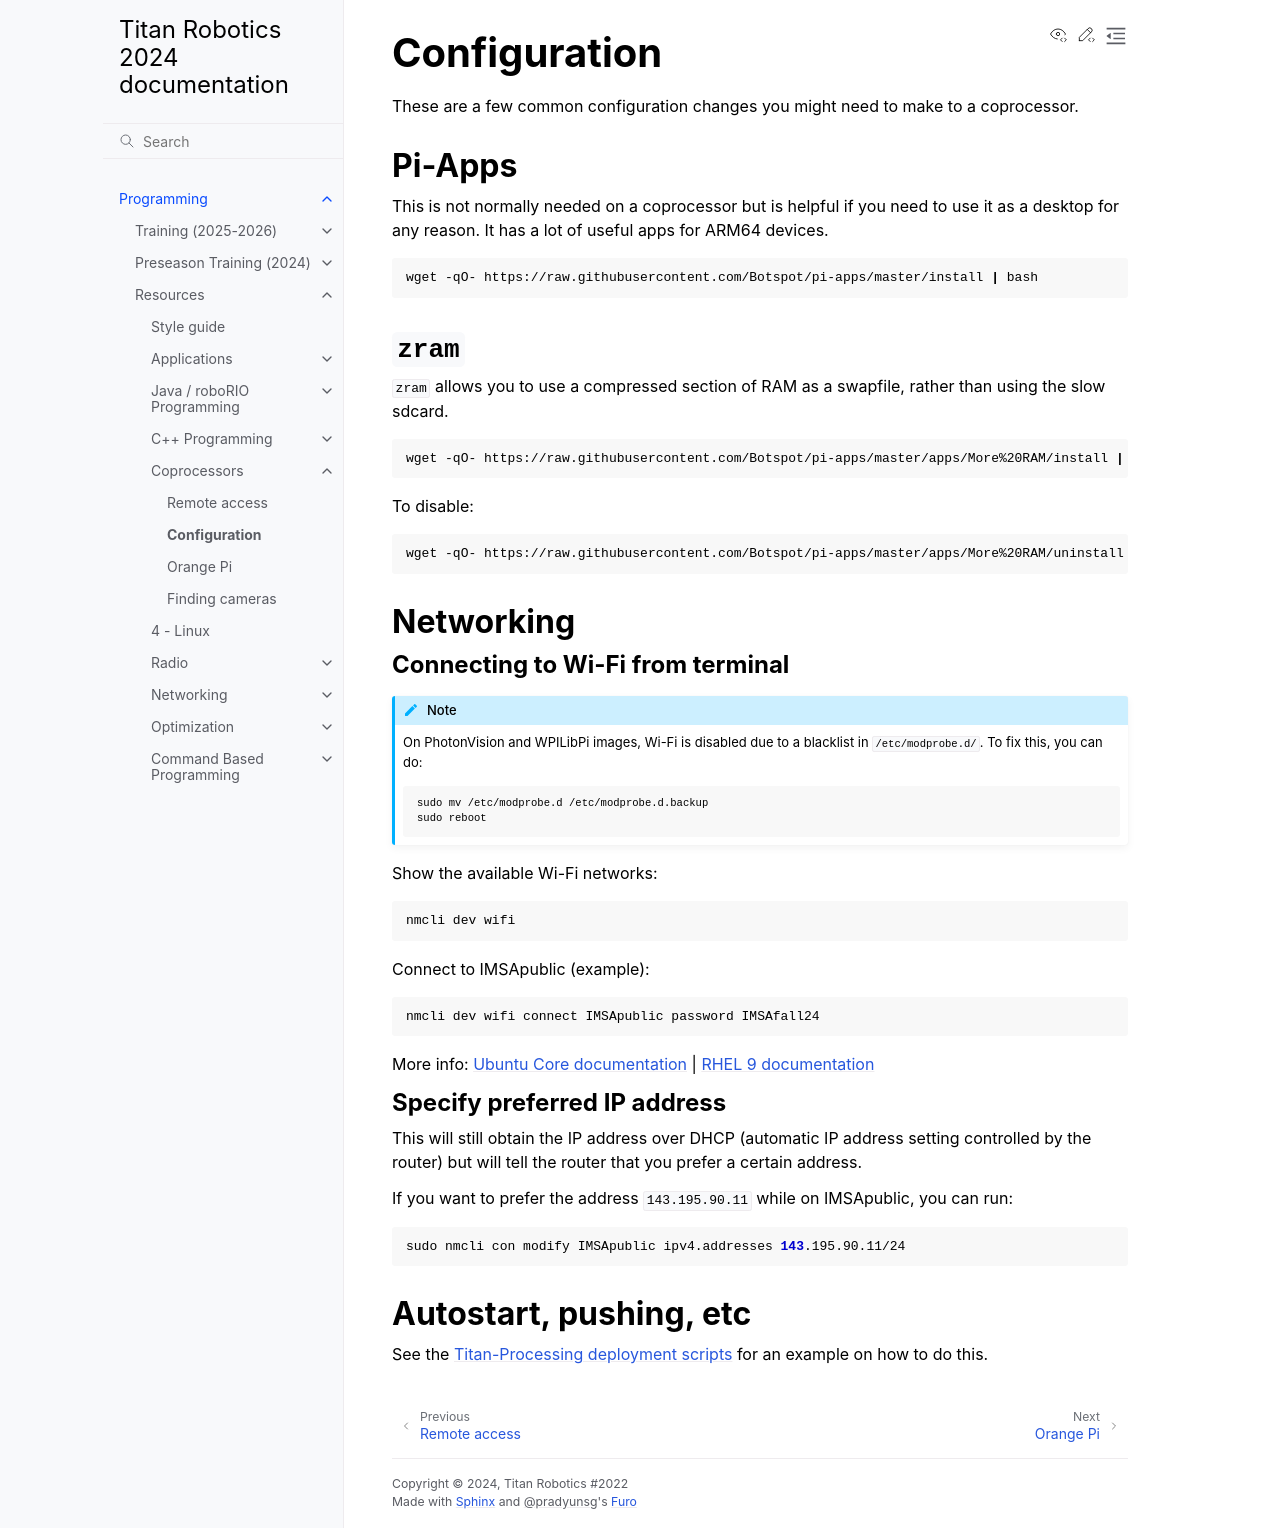

repository: titan2022/docs · page: dev/Programming/Resources/Coprocessors/Configuration.html · generator: sphinx

# Configuration

These are a few common configuration changes you might need to make to a coprocessor.

## Pi-Apps

This is not normally needed on a coprocessor but is helpful if you need to use it as a desktop for any reason. It has a lot of useful apps for ARM64 devices.

```bash
wget -qO- https://raw.githubusercontent.com/Botspot/pi-apps/master/install | bash
```

## `zram`

`zram` allows you to use a compressed section of RAM as a swapfile, rather than using the slow sdcard.

```bash
wget -qO- https://raw.githubusercontent.com/Botspot/pi-apps/master/apps/More%20RAM/install | bash
```

To disable:

```bash
wget -qO- https://raw.githubusercontent.com/Botspot/pi-apps/master/apps/More%20RAM/uninstall | bash
```

## Networking

### Connecting to Wi-Fi from terminal

:::{note}
On PhotonVision and WPILibPi images, Wi-Fi is disabled due to a blacklist in `/etc/modprobe.d/`. To fix this, you can do:

```bash
sudo mv /etc/modprobe.d /etc/modprobe.d.backup
sudo reboot
```
:::

Show the available Wi-Fi networks:

```bash
nmcli dev wifi
```

Connect to IMSApublic (example):

```bash
nmcli dev wifi connect IMSApublic password IMSAfall24
```

More info: [Ubuntu Core documentation](https://ubuntu.com/core/docs/networkmanager/configure-wifi-connections) | [RHEL 9 documentation](https://docs.redhat.com/en/documentation/red_hat_enterprise_linux/9/html-single/configuring_and_managing_networking/index#proc_connecting-to-a-wifi-network-by-using-nmcli_assembly_managing-wifi-connections)

### Specify preferred IP address

This will still obtain the IP address over DHCP (automatic IP address setting controlled by the router) but will tell the router that you prefer a certain address.

If you want to prefer the address `143.195.90.11` while on IMSApublic, you can run:

```bash
sudo nmcli con modify IMSApublic ipv4.addresses 143.195.90.11/24
```

## Autostart, pushing, etc

See the [Titan-Processing deployment scripts](https://github.com/titan2022/Titan-Processing/tree/main/scripts) for an example on how to do this.
